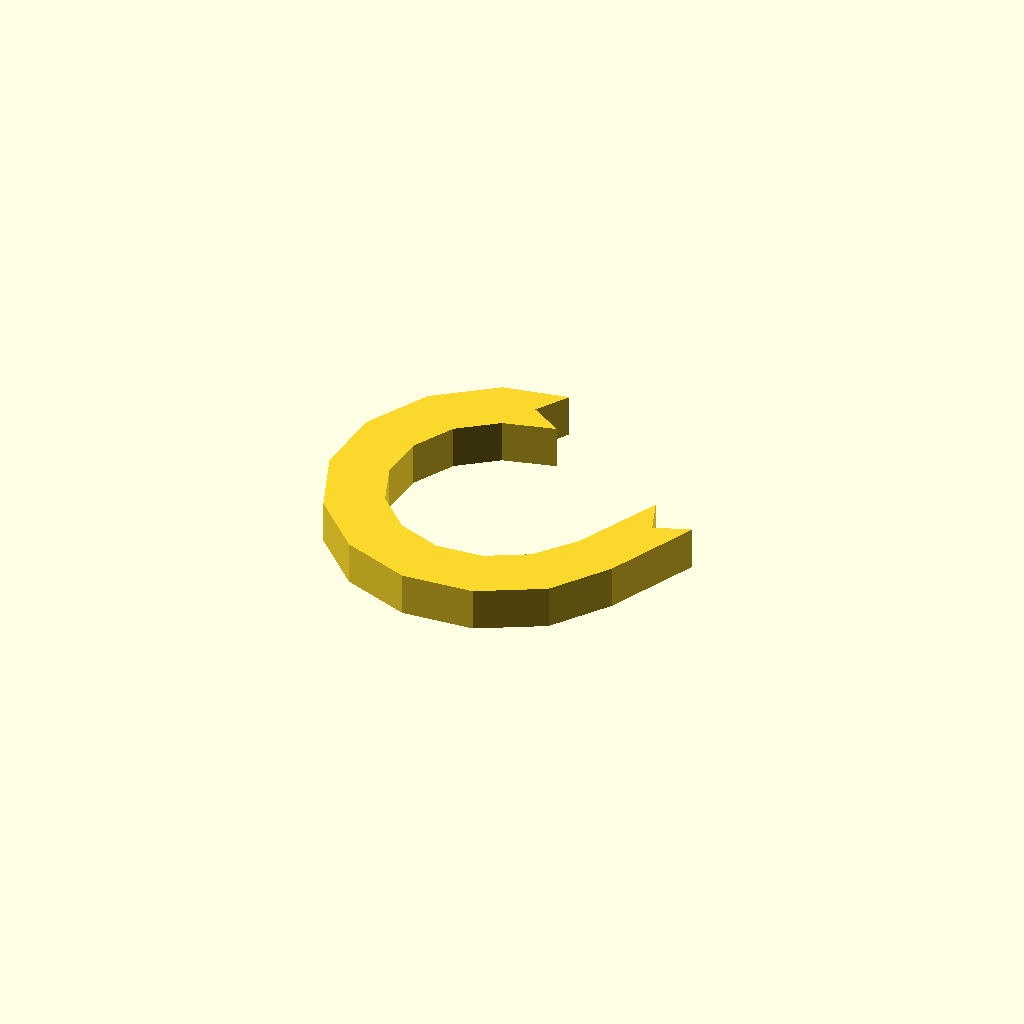
Cell 1: the model at its default parameters.
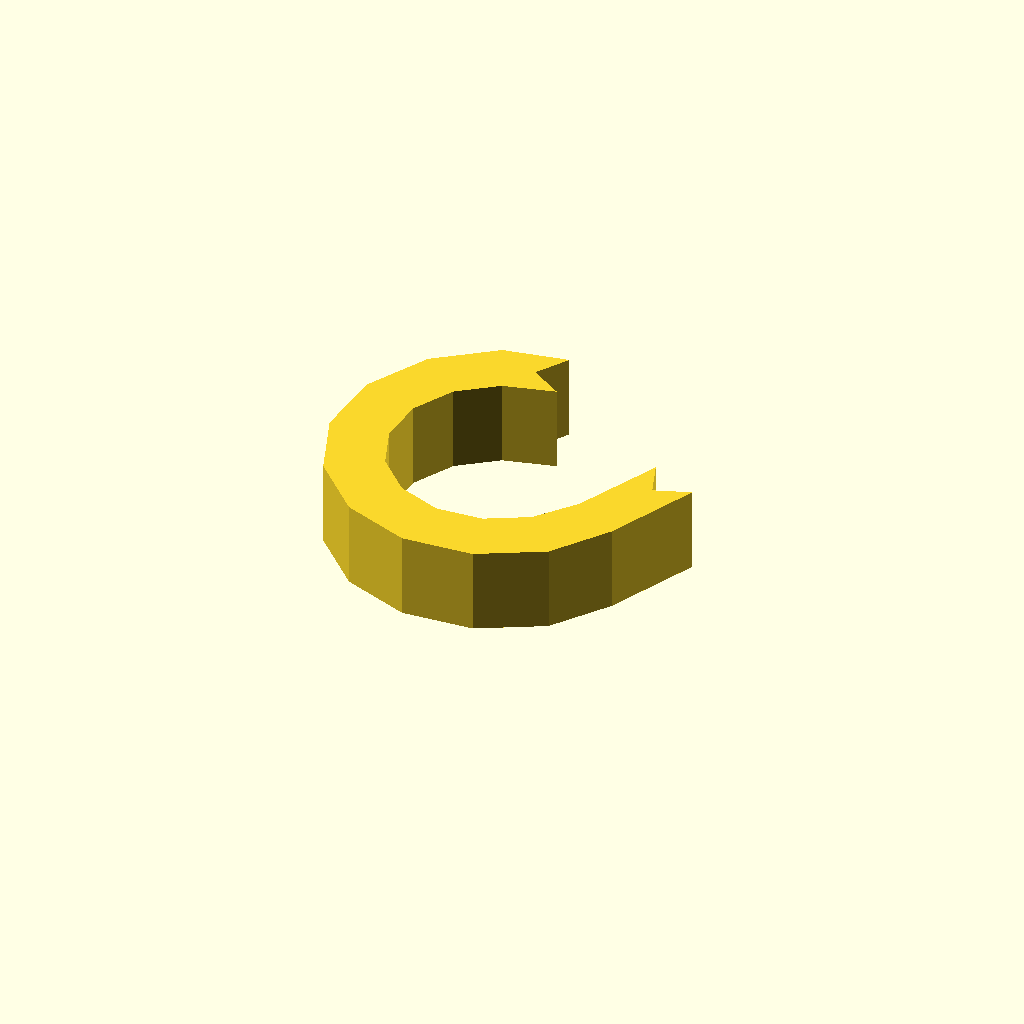
Cell 2 — profile_height set to 16, the other parameters unchanged.
One fixed orthographic camera (rotation 55°, 0°, 25°; colour scheme Cornfield) for every cell.
The OpenSCAD source (optional_data/data/sketch1/hookplates/part_0030.scad):
$fn = 32;

// ----------------------------------------------------------------------
// Hook plate: curl radius 26 mm over 245 degrees, 10 mm thick band
// ----------------------------------------------------------------------

// --- parameters (mm) ---
profile_height = 8;       // extrusion height
profile_points = 26;      // points of the closed outline

profile = [[26.302, 56.088], [30.127, 62.035], [18.128, 59.808], [7.419, 51.811], [0.99, 40.094], [0, 26.766], [4.626, 14.227], [14.035, 4.735], [26.533, 0], [39.869, 0.874], [51.642, 7.2], [59.132, 17.516], [66.891, 34.361], [60.246, 31.943], [57.828, 38.587], [50.372, 22.805], [44.505, 15.556], [36.84, 11.438], [28.157, 10.869], [20.02, 13.952], [13.894, 20.131], [10.883, 28.295], [11.527, 36.973], [15.713, 44.601], [22.685, 49.808], [32.249, 52.263]];  // single closed polygon, 26 points, counter clockwise

// --- the one profile operation ---
linear_extrude(height = profile_height) polygon(points = profile);
Customizer parameters (derived from the source; name, type, default, range or options):
profile_height: number, default 8
profile_points: number, default 26
